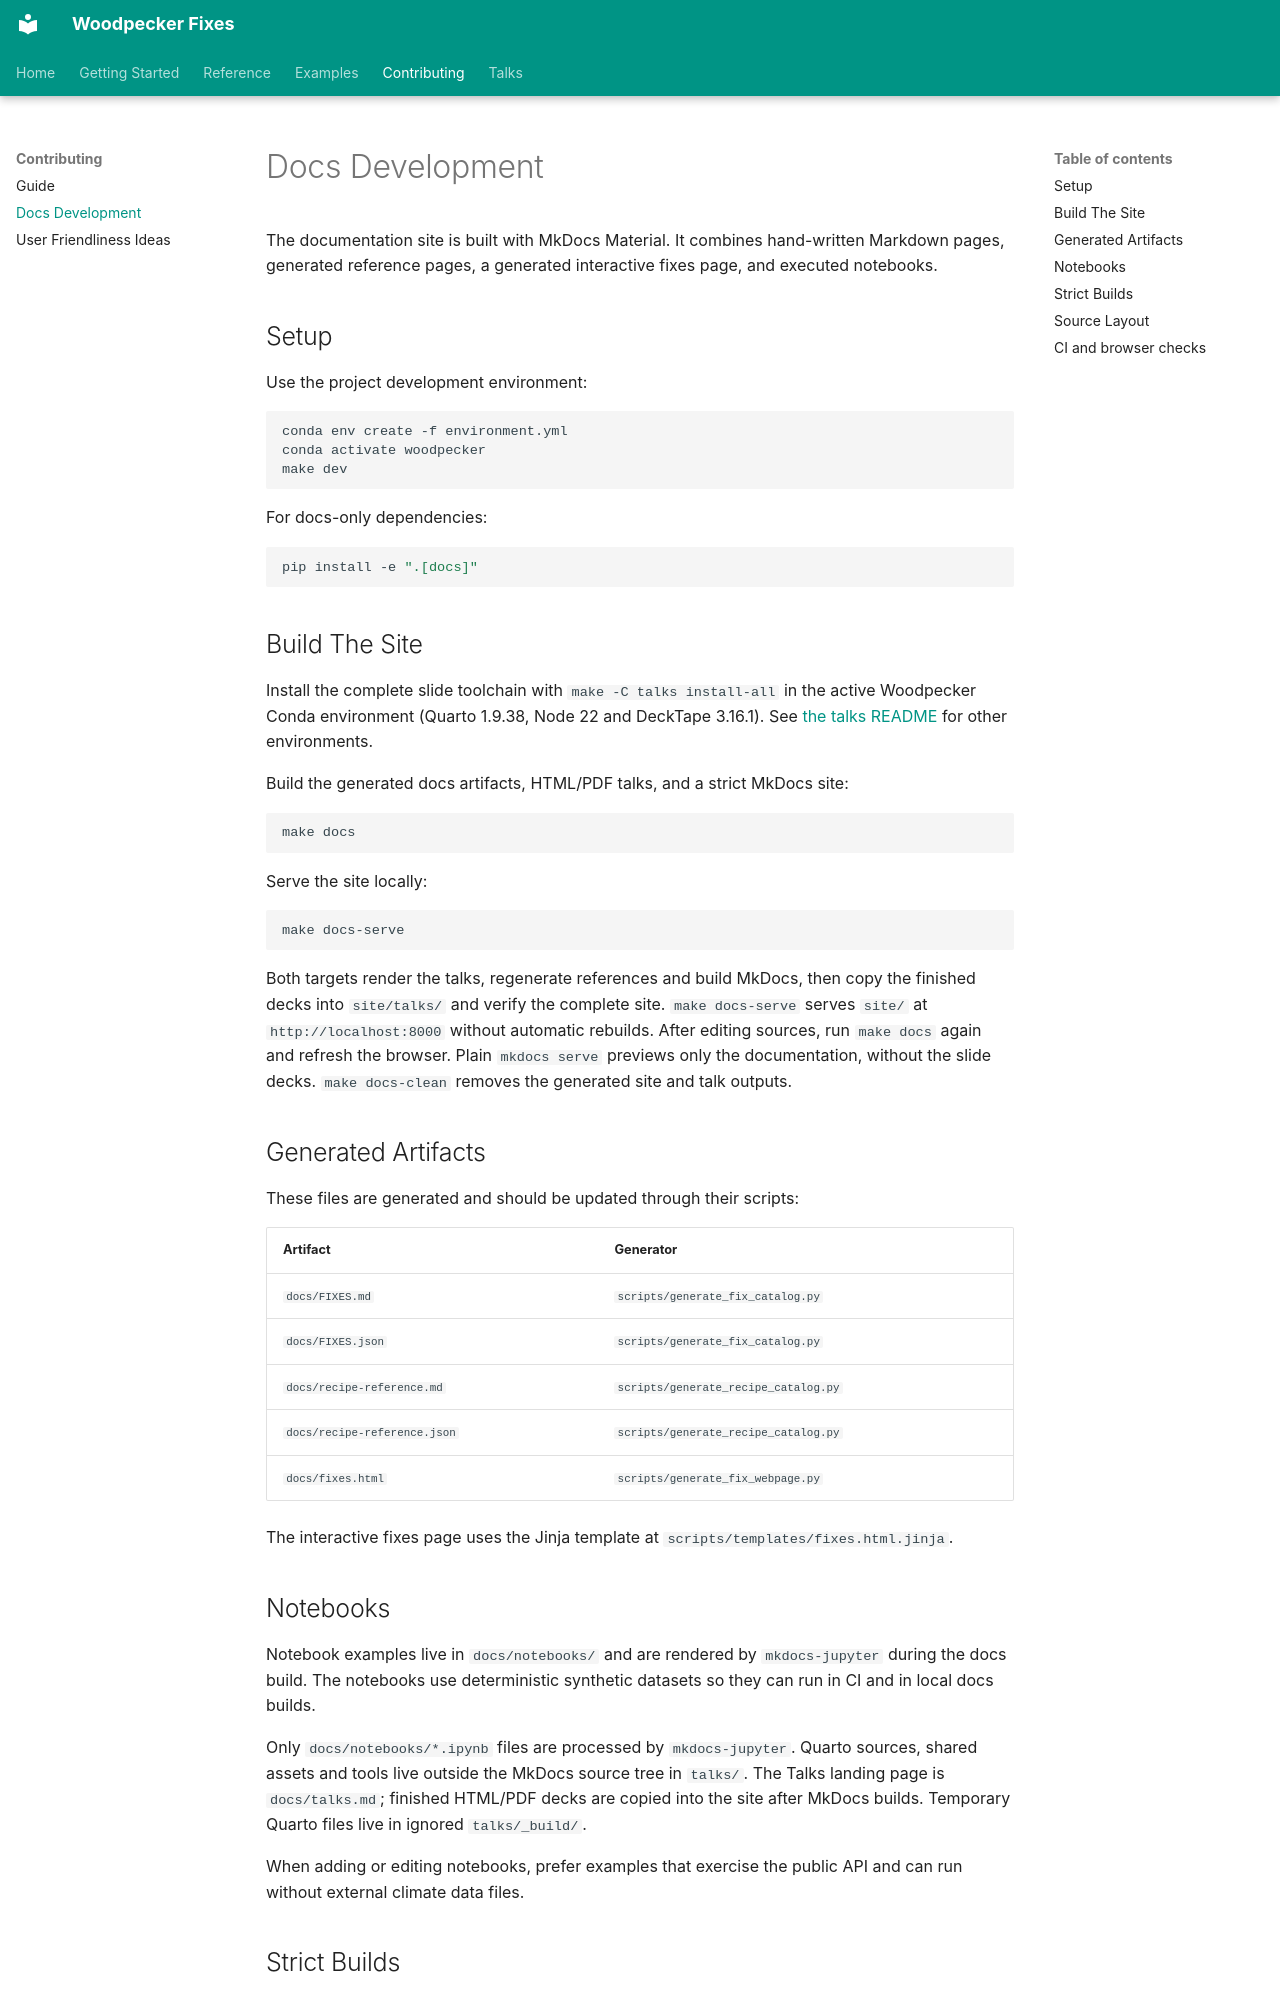

repository: roocs/woodpecker · page: docs-development/index.html · generator: mkdocs

# Docs Development

The documentation site is built with MkDocs Material. It combines hand-written
Markdown pages, generated reference pages, a generated interactive fixes page,
and executed notebooks.

## Setup

Use the project development environment:

```bash
conda env create -f environment.yml
conda activate woodpecker
make dev
```

For docs-only dependencies:

```bash
pip install -e ".[docs]"
```

## Build The Site

Install the complete slide toolchain with `make -C talks install-all` in the active
Woodpecker Conda environment (Quarto 1.9.38, Node 22 and DeckTape 3.16.1).
See [the talks README](https://github.com/roocs/woodpecker/blob/main/talks/README.md)
for other environments.

Build the generated docs artifacts, HTML/PDF talks, and a strict MkDocs site:

```bash
make docs
```

Serve the site locally:

```bash
make docs-serve
```

Both targets render the talks, regenerate references and build MkDocs, then copy
the finished decks into `site/talks/` and verify the complete site.
`make docs-serve` serves `site/` at `http://localhost:8000` without automatic
rebuilds. After editing sources, run `make docs` again and refresh the browser.
Plain `mkdocs serve` previews only the documentation, without the slide decks.
`make docs-clean` removes the generated site and talk outputs.

## Generated Artifacts

These files are generated and should be updated through their scripts:

| Artifact | Generator |
| -------- | --------- |
| `docs/FIXES.md` | `scripts/generate_fix_catalog.py` |
| `docs/FIXES.json` | `scripts/generate_fix_catalog.py` |
| `docs/recipe-reference.md` | `scripts/generate_recipe_catalog.py` |
| `docs/recipe-reference.json` | `scripts/generate_recipe_catalog.py` |
| `docs/fixes.html` | `scripts/generate_fix_webpage.py` |

The interactive fixes page uses the Jinja template at
`scripts/templates/fixes.html.jinja`.

## Notebooks

Notebook examples live in `docs/notebooks/` and are rendered by
`mkdocs-jupyter` during the docs build. The notebooks use deterministic
synthetic datasets so they can run in CI and in local docs builds.

Only `docs/notebooks/*.ipynb` files are processed by `mkdocs-jupyter`. Quarto
sources, shared assets and tools live outside the MkDocs source tree in `talks/`.
The Talks landing page is `docs/talks.md`; finished HTML/PDF decks are copied
into the site after MkDocs builds. Temporary Quarto files live in ignored
`talks/_build/`.

When adding or editing notebooks, prefer examples that exercise the public API
and can run without external climate data files.
